Labelled photos from "data", an image-classification folder in BodeMurairi2/freshness-ai. The possible labels are: fresh apple, fresh banana, fresh grape, fresh guava, fresh jujube, fresh orange, fresh pomegranate, fresh strawberry, rotten apple, rotten banana, rotten grape, rotten guava, rotten jujube, rotten orange, rotten pomegranate, rotten strawberry.

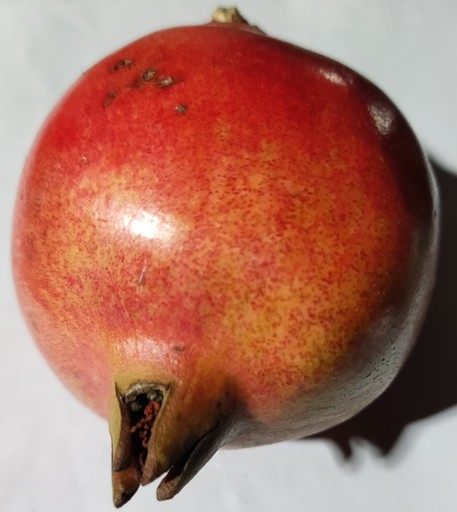
Label: fresh pomegranate

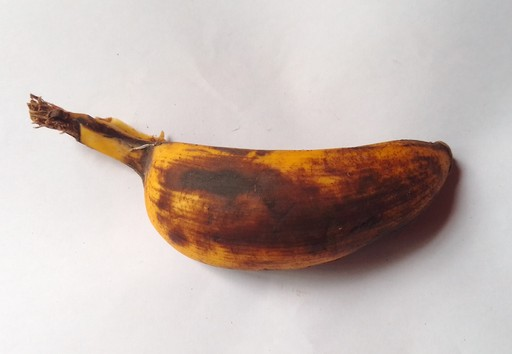
Label: rotten banana

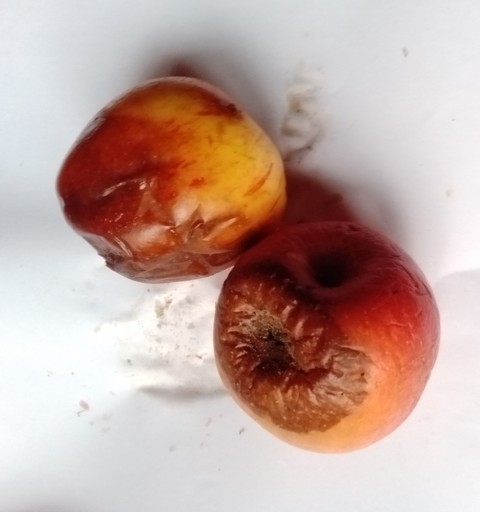
Label: rotten apple

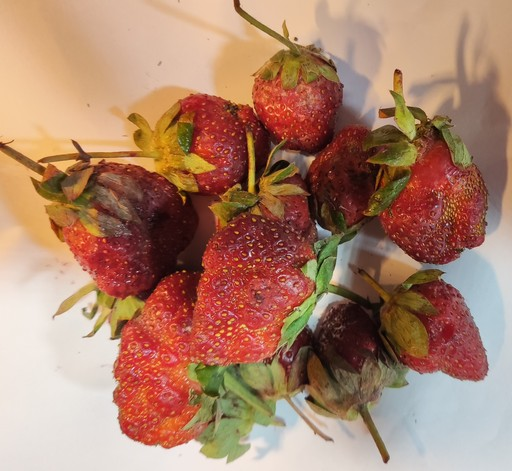
Label: fresh strawberry

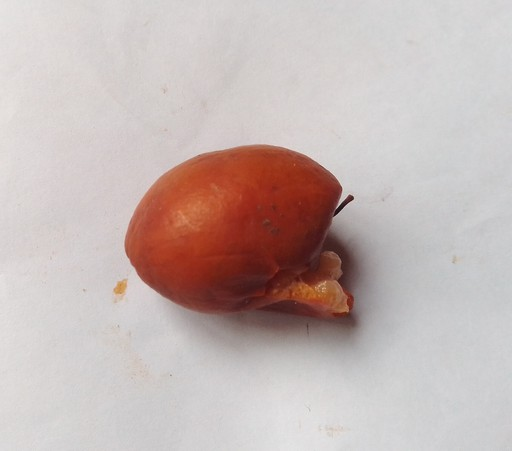
Label: rotten jujube

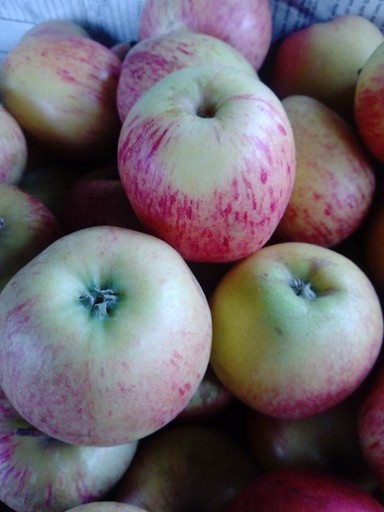
Label: fresh apple
